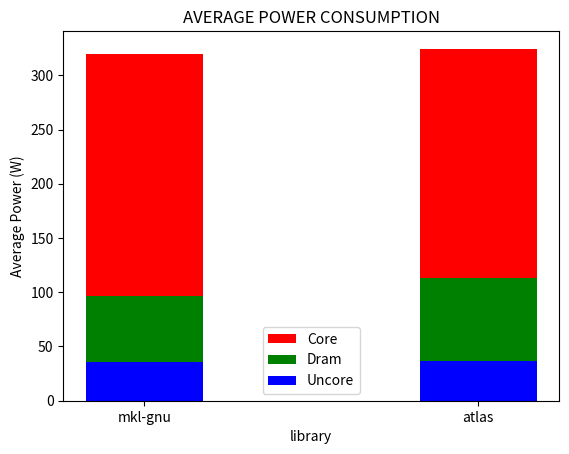

Python code for this plot:
import matplotlib.pyplot as plt
import numpy as np

mkl_alltime = 795.21
atlas_alltime = 1015.55

# ATLAS DATA (ENERGY)
atlas_core = 214583.001 / atlas_alltime
atlas_dram = 78152.569 / atlas_alltime
atlas_pkg  = 251377.688 / atlas_alltime
# pkg - pp0
atlas_uncore = atlas_pkg - atlas_core
atlas_total = atlas_core + atlas_dram + atlas_uncore

# MKL DATA
mkl_core = 177081.552 / mkl_alltime
mkl_dram = 48654.667 / mkl_alltime
mkl_pkg  = 205475.494 / mkl_alltime
# pkg - pp0
mkl_uncore = mkl_pkg - mkl_core
mkl_total = mkl_core + mkl_dram + mkl_uncore

libs = ('mkl-gnu', 'atlas')
y_pos = np.zeros(2)
y_pos[0] = mkl_total; y_pos[1] = atlas_total
x_pos = np.arange(len(y_pos))
bar_width = 0.35

p1 = plt.bar(x_pos, y_pos, bar_width, align='center', color = 'r')

y_pos[0] = mkl_dram + mkl_uncore; y_pos[1] = atlas_dram + atlas_uncore

p2 = plt.bar(x_pos, y_pos, bar_width, align='center', color = 'g')

y_pos[0] = mkl_uncore; y_pos[1] = atlas_uncore

p3 = plt.bar(x_pos, y_pos, bar_width, align='center', color = 'b')

plt.xticks(x_pos, libs)
plt.title('AVERAGE POWER CONSUMPTION')
plt.xlabel('library')
plt.ylabel('Average Power (W)')
plt.legend( (p1[0], p2[0], p3[0]), ('Core', 'Dram', 'Uncore') )
# plt.show()
plt.savefig('energy_power.png')
plt.close()
